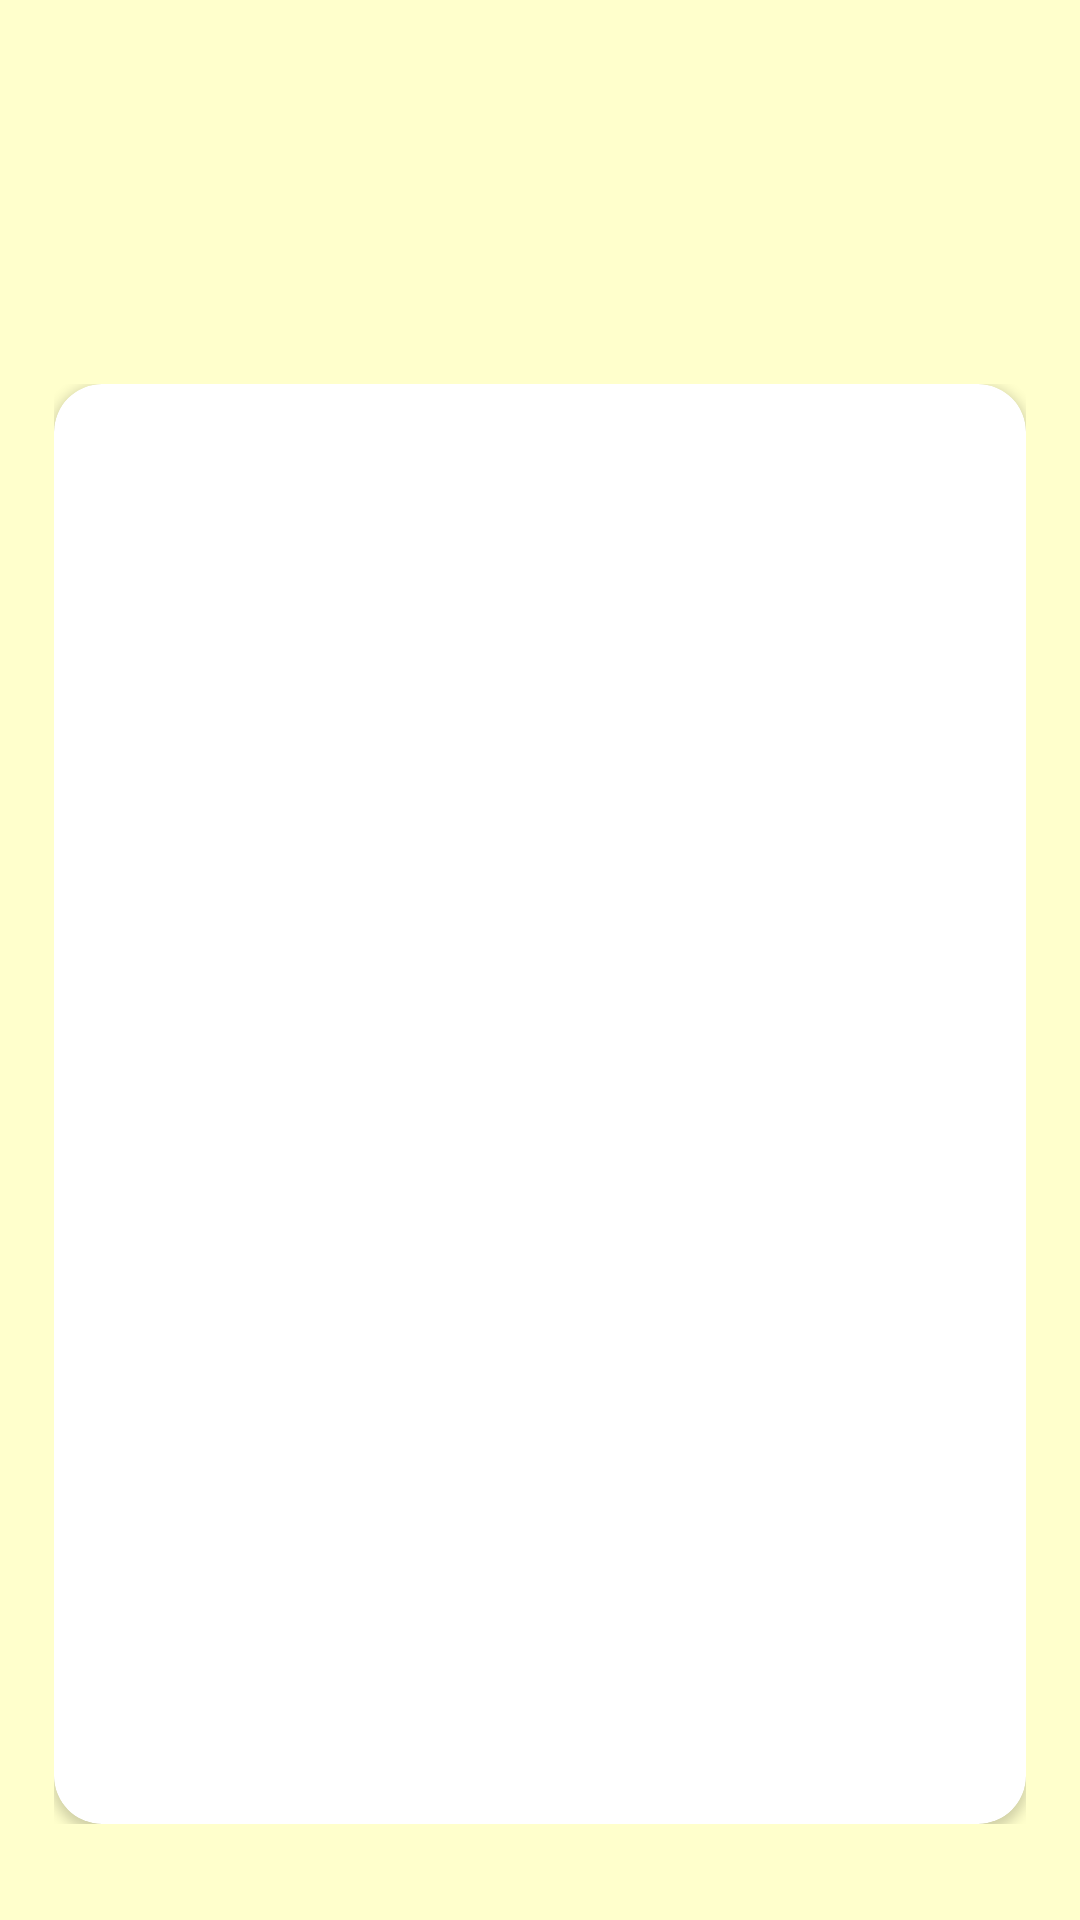

Here is an Android app screen rendered from its layout file. Give the layout XML and the strings, colors and styles it references.
<!-- AndroidManifest.xml: application theme Theme.LittleGuy -->
<!-- res/layout/activity_article_details.xml -->
<?xml version="1.0" encoding="utf-8"?>
<androidx.constraintlayout.widget.ConstraintLayout
    xmlns:android="http://schemas.android.com/apk/res/android"
    xmlns:app="http://schemas.android.com/apk/res-auto"
    xmlns:tools="http://schemas.android.com/tools"
    android:layout_width="match_parent"
    android:layout_height="match_parent"
    android:background="@color/primary_color"
    tools:context=".ui.ArticleDetailsActivity">

    <androidx.constraintlayout.widget.Guideline
        android:id="@+id/guideline_start"
        android:layout_width="0dp"
        android:layout_height="0dp"
        android:orientation="vertical"
        app:layout_constraintGuide_percent="0.05" />

    <androidx.constraintlayout.widget.Guideline
        android:id="@+id/guideline_end"
        android:layout_width="0dp"
        android:layout_height="0dp"
        android:orientation="vertical"
        app:layout_constraintGuide_percent="0.95" />

    <androidx.constraintlayout.widget.Guideline
        android:id="@+id/guideline_top"
        android:layout_width="0dp"
        android:layout_height="0dp"
        android:orientation="horizontal"
        app:layout_constraintGuide_percent="0.05" />

    <androidx.constraintlayout.widget.Guideline
        android:id="@+id/guideline_bottom"
        android:layout_width="0dp"
        android:layout_height="0dp"
        android:orientation="horizontal"
        app:layout_constraintGuide_percent="0.95" />

    <androidx.constraintlayout.widget.Guideline
        android:id="@+id/guideline_title"
        android:layout_width="0dp"
        android:layout_height="0dp"
        android:orientation="horizontal"
        app:layout_constraintGuide_percent="0.2" />

    <TextView
        android:id="@+id/tv_title"
        android:layout_width="0dp"
        android:layout_height="0dp"
        android:fontFamily="@font/mtscompact_black"
        android:gravity="center"
        android:textColor="@color/black"
        android:textSize="25sp"
        android:textStyle="bold"
        app:layout_constraintBottom_toTopOf="@+id/guideline_title"
        app:layout_constraintEnd_toEndOf="@id/guideline_end"
        app:layout_constraintStart_toStartOf="@id/guideline_start"
        app:layout_constraintTop_toTopOf="@+id/guideline_top" />

    <ScrollView
        android:layout_width="0dp"
        android:layout_height="0dp"
        android:fillViewport="true"
        app:layout_constraintEnd_toStartOf="@id/guideline_end"
        app:layout_constraintStart_toEndOf="@id/guideline_start"
        app:layout_constraintTop_toBottomOf="@id/guideline_title"
        app:layout_constraintBottom_toBottomOf="@id/guideline_bottom"
        app:layout_constraintVertical_bias="0">

        <include
            android:id="@+id/cv_description"
            layout="@layout/item_article" />
    </ScrollView>
</androidx.constraintlayout.widget.ConstraintLayout>
<!-- res/layout/item_article.xml (included above) -->
<?xml version="1.0" encoding="utf-8"?>
<androidx.cardview.widget.CardView
    xmlns:android="http://schemas.android.com/apk/res/android"
    xmlns:app="http://schemas.android.com/apk/res-auto"
    android:layout_width="match_parent"
    android:layout_height="wrap_content"
    android:elevation="0dp"
    app:cardCornerRadius="16dp"
    app:cardBackgroundColor="@color/white">

    <TextView
        android:id="@+id/tv_desc"
        android:layout_width="wrap_content"
        android:layout_height="wrap_content"
        android:layout_margin="24dp"
        android:textColor="@color/gray"
        android:fontFamily="@font/mtscompact_regular"
        android:textSize="18sp"/>
</androidx.cardview.widget.CardView>
<!-- resources referenced by this layout -->
<resources>
  <color name="black">#FF000000</color>
  <color name="gray">#FF333333</color>
  <color name="primary_color">#FFFFFFCC</color>
  <color name="white">#FFFFFFFF</color>
  <style name="Theme.LittleGuy" parent="Theme.AppCompat.NoActionBar">
      </style>
</resources>
